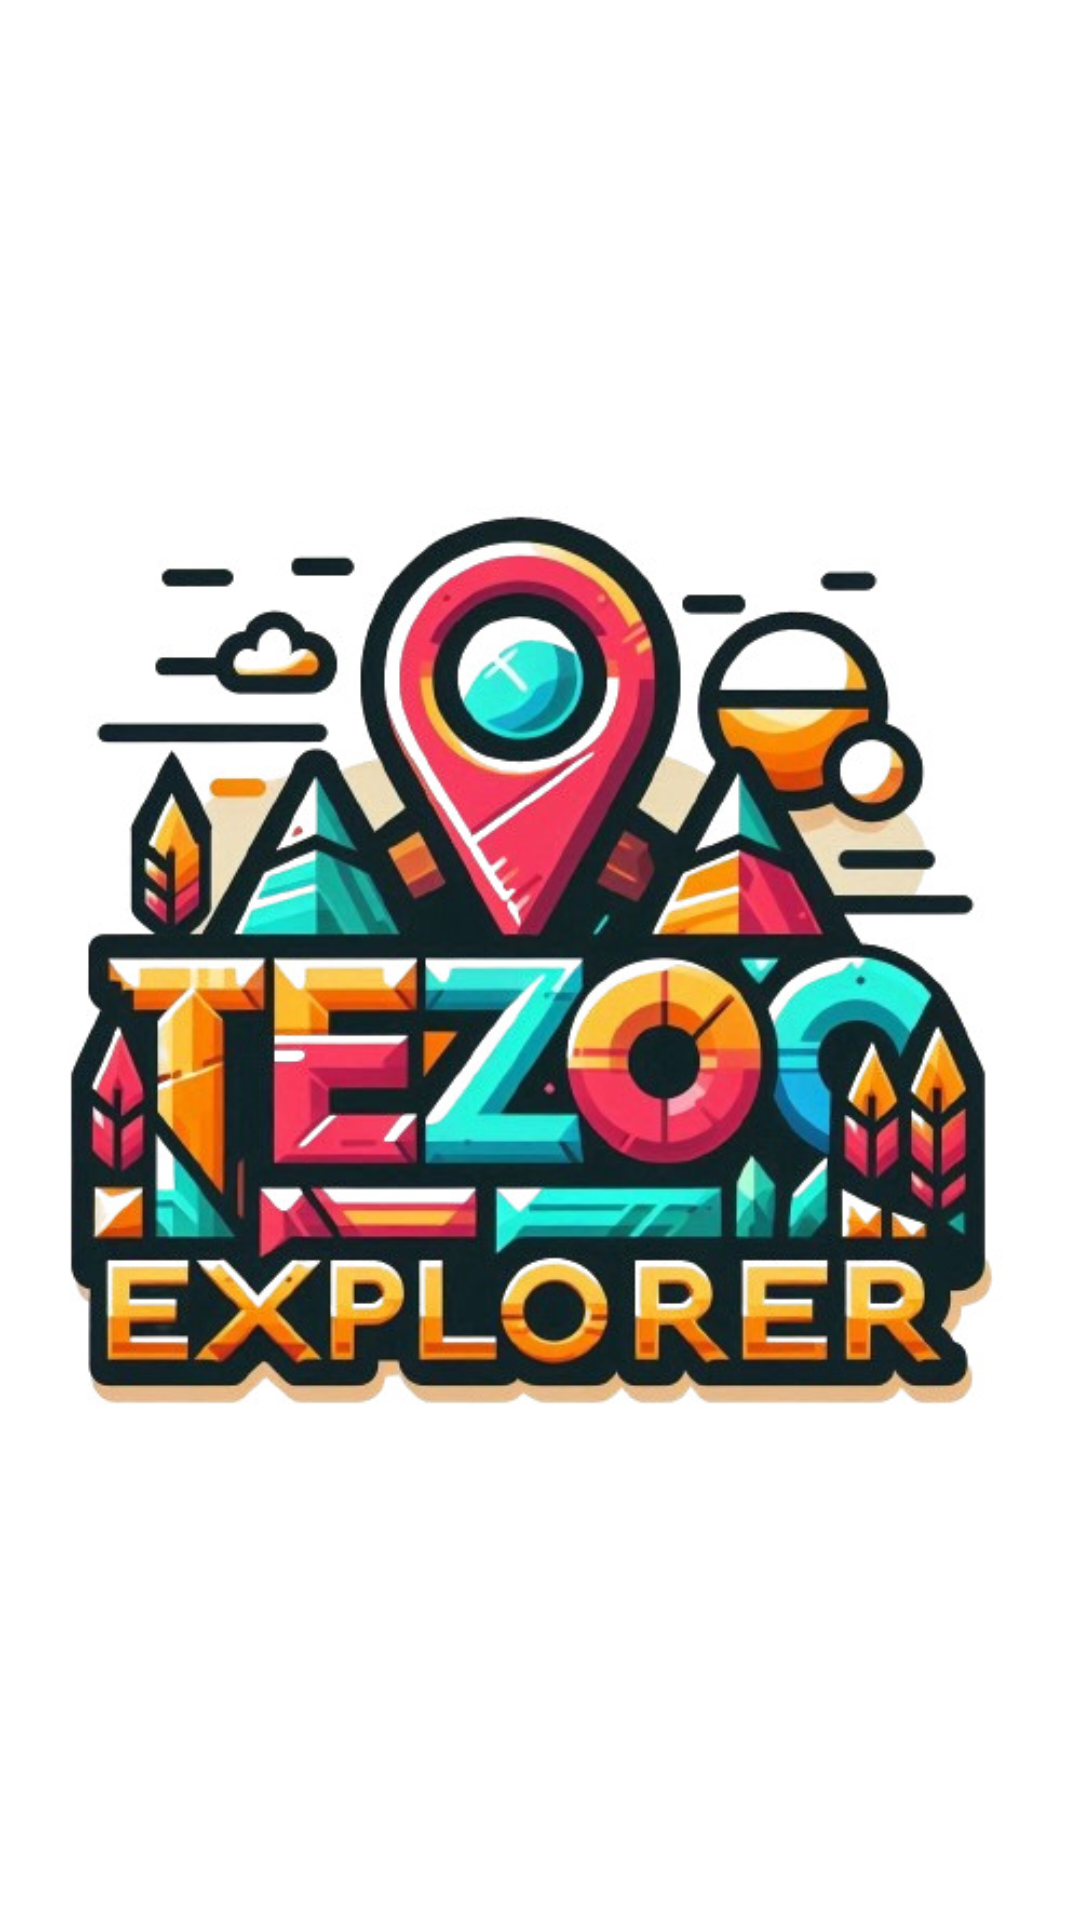

Android layout source for this screen:
<!-- AndroidManifest.xml: application theme Theme.APP_Movil11 -->
<!-- res/layout/activity_splash.xml -->
<?xml version="1.0" encoding="utf-8"?>
<androidx.constraintlayout.widget.ConstraintLayout xmlns:android="http://schemas.android.com/apk/res/android"
    android:layout_width="match_parent"
    android:layout_height="match_parent"
    android:background="@android:color/white"
    >


    <ImageView
        android:layout_width="match_parent"
        android:layout_height="match_parent"
        android:src="@drawable/splash1"
        />
</androidx.constraintlayout.widget.ConstraintLayout>
<!-- resources referenced by this layout -->
<resources>
  <!-- drawable splash1: jpg bitmap (drawable, 91878 bytes) -->
  <style name="Theme.APP_Movil11" parent="Base.Theme.APP_Movil11" />
  <style name="Base.Theme.APP_Movil11" parent="Theme.Material3.DayNight.NoActionBar">
          
          
      </style>
</resources>
